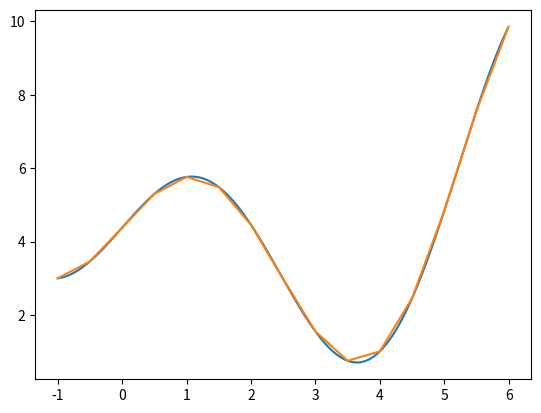

This figure's Python source:
"""
[redacted]
Project: Runge-Kutta Solver + EC

[redacted]
12/7/23
"""
import matplotlib.pyplot as plt
from numpy import *


#####################################
#    Tableaus                       #
#####################################         cursed nested dict
def pickTab(tabName):
    tabList = dict(
        RK4 = dict(A = [[0],
                        [0.5],
                        [0.0, 0.5],
                        [0.0, 0.0, 1.0]],
                    C = [0.0, 0.5, 0.5, 1.0],
                    B = [1 / 6, 1 / 3, 1 / 3, 1 / 6])
        ,

        RK3 = dict(A = [0,
                        [1 / 2],
                        [-1.0, 2.0]],
                   B = [0.0, 1 / 2, 1.0],
                   C = [1 / 6, 2 / 3, 1 / 6])
        ,

        RK38 = dict(A = [[0],
                         [1 / 3],
                         [-1 / 3, 1],
                         [1.0, -1.0, 1.0]],
                    C = [0.0, 1 / 3, 2 / 3, 1.0],
                    B = [1 / 8, 3 / 8, 3 / 8, 1 / 8])
        ,

        Euler = dict(A = [0.0],
                     C = [0.0],
                     B = [1.0])
        ,

        ImplicitEuler = dict(A = [1],
                             C = [1],
                             B = [1])
    )
    return tabList[tabName]



#####  Inputs  ######################################
xi = -1.0                                           #
xf = 6.0                                            #
yi = 3.0                                            #
dx = 0.5                                            #
                                                    #
# Today's choice cuts from the Butcher:             #
#   - RK4                                           #
#   - RK3                                           #
#   - RK38                                          #
#   - Euler                                         #
#   - ImplicitEuler                                 #
                                                    #
Tab = pickTab("RK4")                                #
#####################################################



#####################################
#    Setup                          #
#####################################
x = arange(xi, xf + dx, dx)     # set up increments of x
y = [yi]                        # first y-value is given

def Dx(x, y):               # define dy/dx
    #return cos(x)
    return 2 * cos(x) - x * sin(x)

def Fx(x, xi, yi):          # define original function for graphing later
    #return yi - sin(xi) + sin(x)
    return (yi - sin(xi) - xi * cos(xi)) + sin(x) + x * cos(x)

def Dot(A, B):              # function for dot product
    output = 0.0
    for i in range(len(A)):
        output += A[i] * B[i]
    return output



#####################################
#    RK                             #
#####################################
def RK(Tab, xi, xf, y, dx):
    A = Tab["A"]                    # get and initialize tableau lists
    C = Tab["C"]
    B = Tab["B"]

    currentX = xi                   # initialize x-value of current step (incremented per step)

    while xf - currentX > 0.0000001:
        k = [Dx(currentX, y[-1])]   # initialize slope list

        for i in range(1, len(C)):
            k.append(Dx(currentX + C[i] * dx, Dot(A[i], k) * dx))   # append slopes with general k formula

        y.append(y[-1] + Dot(B, k) * dx)    # append to y-value list according to formula

        currentX += dx              # increment current x-value (go to x-val of next step)



RK(Tab, xi, xf, y, dx)          # call main RK function



#####################################
#    Graphing                       #
#####################################
xOrig = arange(xi, xf, 0.02)
yOrig = Fx(xOrig, xi, yi)       # set up given function Fx

fig, ax = plt.subplots()
ax.plot(xOrig, yOrig)           # plot Fx
ax.plot(x, y)                   # plot estimation from lists x and y
plt.show()